Run: headless pygame with SDL's dummy video driver; simulated clock (each Clock.tick advances the game by its frame time, no real sleeping); random seed 0; keys injected as events and as key.get_pressed() state; mouse plan: one left click at the window centre at the start of phase 2, then a move to the lower-right quarter at the start of phase 3.
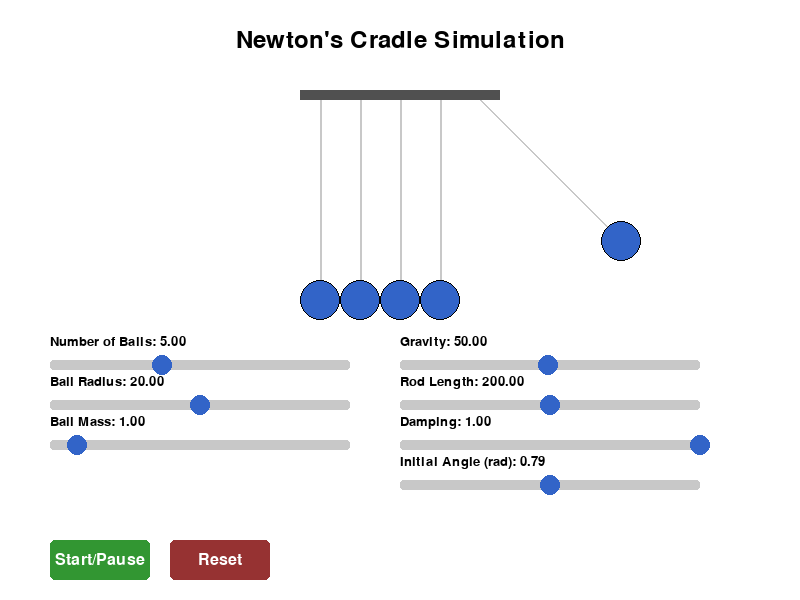
Frame 1 of 4 · flips 1–60 · no input
Frame 2 of 4 · flips 61–180 · clicked the window centre · tapped SPACE, RETURN · held RIGHT (→), D · screen unchanged from frame 1, image omitted
Frame 3 of 4 · flips 181–300 · moved the mouse to the lower-right quarter · held DOWN (↓), S · screen unchanged from frame 2, image omitted
Frame 4 of 4 · flips 301–420 · held LEFT (←), A, UP (↑), W · screen unchanged from frame 3, image omitted

The pygame program that drew these frames:

import pygame
import sys
import math
from pygame.locals import *

pygame.init()

# Screen dimensions
WIDTH, HEIGHT = 800, 600
screen = pygame.display.set_mode((WIDTH, HEIGHT))
pygame.display.set_caption("Newton's Cradle Simulation")

# Colors
WHITE    = (255, 255, 255)
BLACK    = (0, 0, 0)
GRAY     = (200, 200, 200)
BLUE     = (50, 100, 200)
DARK_GRAY = (80, 80, 80)

# Simulation parameters (damping is fixed to 1.0 for perfect energy conservation)
class SimulationParams:
    def __init__(self):
        self.num_balls = 5
        self.ball_radius = 20
        self.ball_mass = 1.0      # adjustable via slider
        self.gravity = 50.0       # adjustable via slider
        self.rod_length = 200
        self.damping = 1.0        # Set to 1.0 to avoid any energy loss
        self.initial_angle = math.pi / 4  # initial angle (radians) for the rightmost ball
        self.time_step = 1/60     # fixed time step (60 FPS)

params = SimulationParams()

# Ball class: each ball is a pendulum attached to its pivot.
class Ball:
    def __init__(self, mass, initial_angle, pivot):
        self.mass = mass
        self.angle = initial_angle
        self.angular_velocity = 0
        self.angular_acceleration = 0
        self.pivot = pivot  # (x, y) position of the pivot

    def update(self, dt):
        # Pendulum dynamics (using a simple symplectic Euler integrator):
        self.angular_acceleration = -params.gravity * math.sin(self.angle) / params.rod_length
        self.angular_velocity += self.angular_acceleration * dt
        # Multiply by damping; here damping is 1.0 so energy is conserved.
        self.angular_velocity *= params.damping
        self.angle += self.angular_velocity * dt

    def get_position(self):
        # Compute ball center from its pivot and current angle.
        x = self.pivot[0] + params.rod_length * math.sin(self.angle)
        y = self.pivot[1] + params.rod_length * math.cos(self.angle)
        return (x, y)

# Initialize balls along a horizontal support.
# All balls start at equilibrium (angle = 0) except the rightmost, which is raised.
def initialize_simulation():
    balls = []
    origin_x = WIDTH // 2
    origin_y = 100  # y-coordinate of the support (pivots)
    spacing = 2 * params.ball_radius  # spacing so balls just touch at equilibrium
    start_x = origin_x - ((params.num_balls - 1) / 2) * spacing
    for i in range(params.num_balls):
        initial_angle = params.initial_angle if i == params.num_balls - 1 else 0
        pivot = (start_x + i * spacing, origin_y)
        balls.append(Ball(params.ball_mass, initial_angle, pivot))
    return balls

# Iterative collision resolution that swaps angular velocities.
# For equal masses, this is energy-conserving.
def resolve_collisions(balls):
    tolerance = 1.0  # extra pixels allowed for contact
    max_iter = 10    # maximum iterations per frame
    n = len(balls)
    for _ in range(max_iter):
        collision_found = False
        # Loop over adjacent pairs (from rightmost to leftmost).
        for i in range(n - 1, 0, -1):
            ball_right = balls[i]
            ball_left  = balls[i - 1]
            pos_right = ball_right.get_position()
            pos_left  = ball_left.get_position()
            dx = pos_right[0] - pos_left[0]
            if dx < 2 * params.ball_radius + tolerance:
                # Approximate horizontal velocity: v ~ L * ω  (assuming small angles so cos(angle) ~ 1)
                v_right = params.rod_length * ball_right.angular_velocity
                v_left  = params.rod_length * ball_left.angular_velocity
                # If the relative velocity is negative (right ball moving toward left ball), swap velocities.
                if (v_right - v_left) < 0:
                    ball_left.angular_velocity, ball_right.angular_velocity = ball_right.angular_velocity, ball_left.angular_velocity
                    collision_found = True
        if not collision_found:
            break

# Draw the support bar, rods, and balls.
def draw(screen, balls):
    screen.fill(WHITE)
    if balls:
        left_pivot = balls[0].pivot[0]
        right_pivot = balls[-1].pivot[0]
        origin_y = balls[0].pivot[1]
        support_rect = (left_pivot - 20, origin_y - 10, (right_pivot - left_pivot) + 40, 10)
        pygame.draw.rect(screen, DARK_GRAY, support_rect)
    for ball in balls:
        ball_pos = ball.get_position()
        pygame.draw.line(screen, GRAY, ball.pivot, ball_pos, 2)
        pygame.draw.circle(screen, BLUE, (int(ball_pos[0]), int(ball_pos[1])), params.ball_radius)
        pygame.draw.circle(screen, BLACK, (int(ball_pos[0]), int(ball_pos[1])), params.ball_radius, 1)

# UI Elements: Button and Slider classes.
class Button:
    def __init__(self, x, y, width, height, text, color=(100, 100, 200)):
        self.rect = pygame.Rect(x, y, width, height)
        self.text = text
        self.color = color
        self.hover_color = (min(color[0] + 30, 255),
                            min(color[1] + 30, 255),
                            min(color[2] + 30, 255))
        self.active_color = color

    def draw(self, screen):
        mouse_pos = pygame.mouse.get_pos()
        if self.rect.collidepoint(mouse_pos):
            pygame.draw.rect(screen, self.hover_color, self.rect, border_radius=5)
        else:
            pygame.draw.rect(screen, self.active_color, self.rect, border_radius=5)
        font = pygame.font.SysFont(None, 24)
        text_surf = font.render(self.text, True, WHITE)
        text_rect = text_surf.get_rect(center=self.rect.center)
        screen.blit(text_surf, text_rect)

    def is_clicked(self, event):
        if event.type == pygame.MOUSEBUTTONDOWN and event.button == 1:
            return self.rect.collidepoint(event.pos)
        return False

class Slider:
    def __init__(self, x, y, width, height, min_val, max_val, initial_val, label, step=1):
        self.rect = pygame.Rect(x, y, width, height)
        self.min_val = min_val
        self.max_val = max_val
        self.value = initial_val
        self.label = label
        self.step = step
        self.active = False
        self.handle_radius = 10

    def draw(self, screen):
        pygame.draw.rect(screen, GRAY, self.rect, border_radius=3)
        handle_x = self.rect.x + (self.value - self.min_val) / (self.max_val - self.min_val) * self.rect.width
        handle_y = self.rect.y + self.rect.height // 2
        pygame.draw.circle(screen, BLUE, (int(handle_x), int(handle_y)), self.handle_radius)
        font = pygame.font.SysFont(None, 20)
        label_surf = font.render(f"{self.label}: {self.value:.2f}", True, BLACK)
        label_rect = label_surf.get_rect(x=self.rect.x, y=self.rect.y - 25)
        screen.blit(label_surf, label_rect)

    def handle_event(self, event):
        if event.type == pygame.MOUSEBUTTONDOWN and event.button == 1:
            handle_x = self.rect.x + (self.value - self.min_val) / (self.max_val - self.min_val) * self.rect.width
            handle_y = self.rect.y + self.rect.height // 2
            handle_rect = pygame.Rect(handle_x - self.handle_radius, handle_y - self.handle_radius,
                                      2 * self.handle_radius, 2 * self.handle_radius)
            if handle_rect.collidepoint(event.pos):
                self.active = True
        elif event.type == pygame.MOUSEBUTTONUP and event.button == 1:
            self.active = False
        elif event.type == pygame.MOUSEMOTION and self.active:
            rel_x = max(0, min(event.pos[0] - self.rect.x, self.rect.width))
            self.value = self.min_val + (self.max_val - self.min_val) * rel_x / self.rect.width
            if self.step != 0:
                self.value = round(self.value / self.step) * self.step
            self.value = max(self.min_val, min(self.max_val, self.value))
            return True
        return False

# Create UI elements.
start_button = Button(50, HEIGHT - 60, 100, 40, "Start/Pause", (50, 150, 50))
reset_button = Button(170, HEIGHT - 60, 100, 40, "Reset", (150, 50, 50))
sliders = [
    Slider(50, HEIGHT - 240, 300, 10, 2, 10, params.num_balls, "Number of Balls", 1),
    Slider(50, HEIGHT - 200, 300, 10, 10, 30, params.ball_radius, "Ball Radius", 1),
    Slider(400, HEIGHT - 240, 300, 10, 1, 100, params.gravity, "Gravity", 0.1),
    Slider(400, HEIGHT - 200, 300, 10, 100, 300, params.rod_length, "Rod Length", 1),
    Slider(50, HEIGHT - 160, 300, 10, 0.1, 10, params.ball_mass, "Ball Mass", 0.1),
    # Note: Damping slider is here, but for perfect energy conservation set it to 1.0.
    Slider(400, HEIGHT - 160, 300, 10, 0.9, 1, params.damping, "Damping", 0.001),
    Slider(400, HEIGHT - 120, 300, 10, 0, math.pi/2, params.initial_angle, "Initial Angle (rad)", 0.01)
]

# Main loop.
def main():
    clock = pygame.time.Clock()
    running = True
    simulation_running = False
    balls = initialize_simulation()
    
    while running:
        for event in pygame.event.get():
            if event.type == pygame.QUIT:
                running = False
            if start_button.is_clicked(event):
                simulation_running = not simulation_running
            if reset_button.is_clicked(event):
                params.num_balls    = int(sliders[0].value)
                params.ball_radius  = sliders[1].value
                params.gravity      = sliders[2].value
                params.rod_length   = sliders[3].value
                params.ball_mass    = sliders[4].value
                params.damping      = sliders[5].value  # For perfect conservation, set to 1.0.
                params.initial_angle = sliders[6].value
                balls = initialize_simulation()
                simulation_running = False
            for slider in sliders:
                slider.handle_event(event)
        
        if simulation_running:
            for ball in balls:
                ball.update(params.time_step)
            resolve_collisions(balls)
        
        draw(screen, balls)
        start_button.draw(screen)
        reset_button.draw(screen)
        for slider in sliders:
            slider.draw(screen)
        
        font = pygame.font.SysFont(None, 36)
        title_surf = font.render("Newton's Cradle Simulation", True, BLACK)
        title_rect = title_surf.get_rect(center=(WIDTH//2, 40))
        screen.blit(title_surf, title_rect)
        
        pygame.display.flip()
        clock.tick(60)
    
    pygame.quit()
    sys.exit()

if __name__ == "__main__":
    main()
